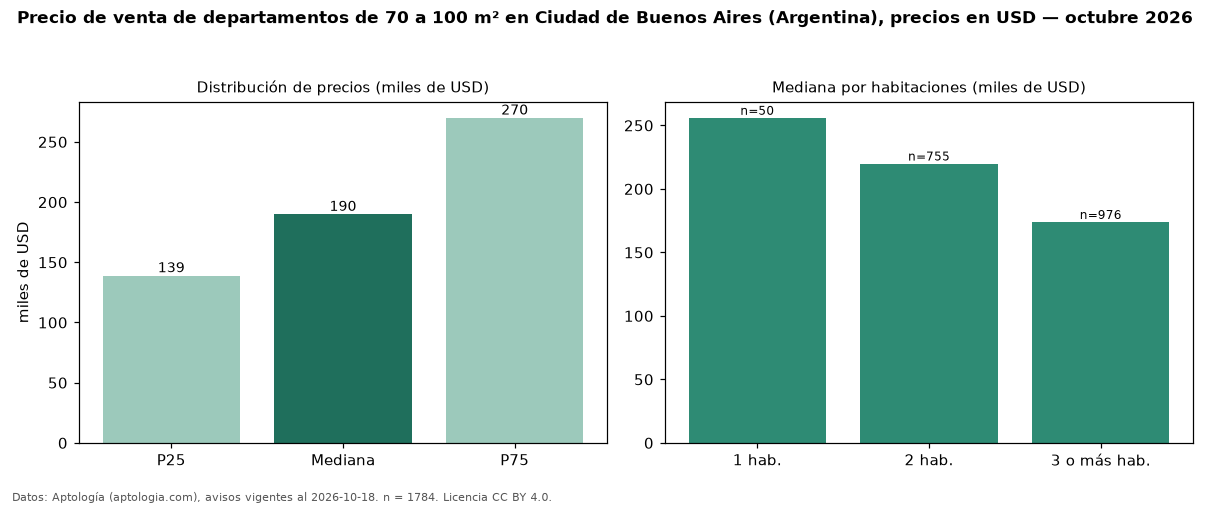

Data behind this chart, as committed beside it:
seccion, metrica, valor, moneda, n
filtro, area3, de 70 a 100 m², , 1784
precio, p25, 139000, USD, 1784
precio, mediana, 190000, USD, 1784
precio, p75, 270000, USD, 1784
precio, minimo, 42000, USD, 1784
precio, maximo, 1094678, USD, 1784
m2, mediana_precio_m2, 2357, USD, 1752
m2, area_mediana_m2, 82.0, m2, 1752
banos, mediana_banos, 2.0, , 
habitaciones, 1, 256000, USD, 50
habitaciones, 2, 220000, USD, 755
habitaciones, 3+, 174000, USD, 976
fuente, fecha_datos, 2026-10-18, , 
fuente, atribucion, https://www.aptologia.com/ar, , 
fuente, licencia, CC BY 4.0, , 
